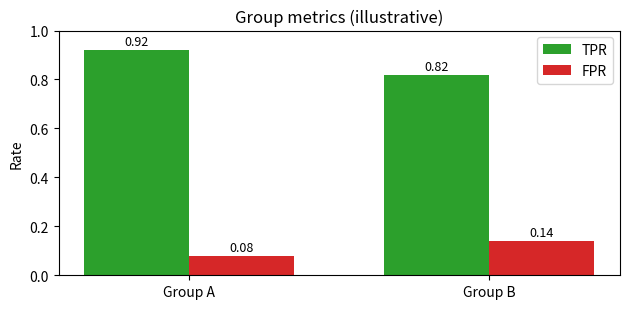

Recreate this plot in Python.
"""
Deep Learning with PyTorch
(c) Dr. Yves J. Hilpisch
AI-Powered by GPT-5.

"""
from pathlib import Path
import matplotlib.pyplot as plt
import numpy as np


def main() -> None:
    out = Path("figures/ch16_fairness_bars.svg")
    out.parent.mkdir(parents=True, exist_ok=True)

    groups = ["Group A", "Group B"]
    tpr = np.array([0.92, 0.82])
    fpr = np.array([0.08, 0.14])

    x = np.arange(len(groups))
    w = 0.35

    fig, ax = plt.subplots(figsize=(6.4, 3.2))
    ax.bar(x - w/2, tpr, w, label="TPR", color="#2ca02c")
    ax.bar(x + w/2, fpr, w, label="FPR", color="#d62728")
    ax.set_xticks(x, groups)
    ax.set_ylim(0, 1)
    ax.set_ylabel("Rate")
    ax.set_title("Group metrics (illustrative)")
    ax.legend(loc="upper right")
    for xi, yi in zip(x - w/2, tpr):
        ax.text(xi, yi + 0.02, f"{yi:.2f}", ha="center", fontsize=9)
    for xi, yi in zip(x + w/2, fpr):
        ax.text(xi, yi + 0.02, f"{yi:.2f}", ha="center", fontsize=9)

    fig.tight_layout()
    fig.savefig(out, bbox_inches="tight")


if __name__ == "__main__":
    main()
